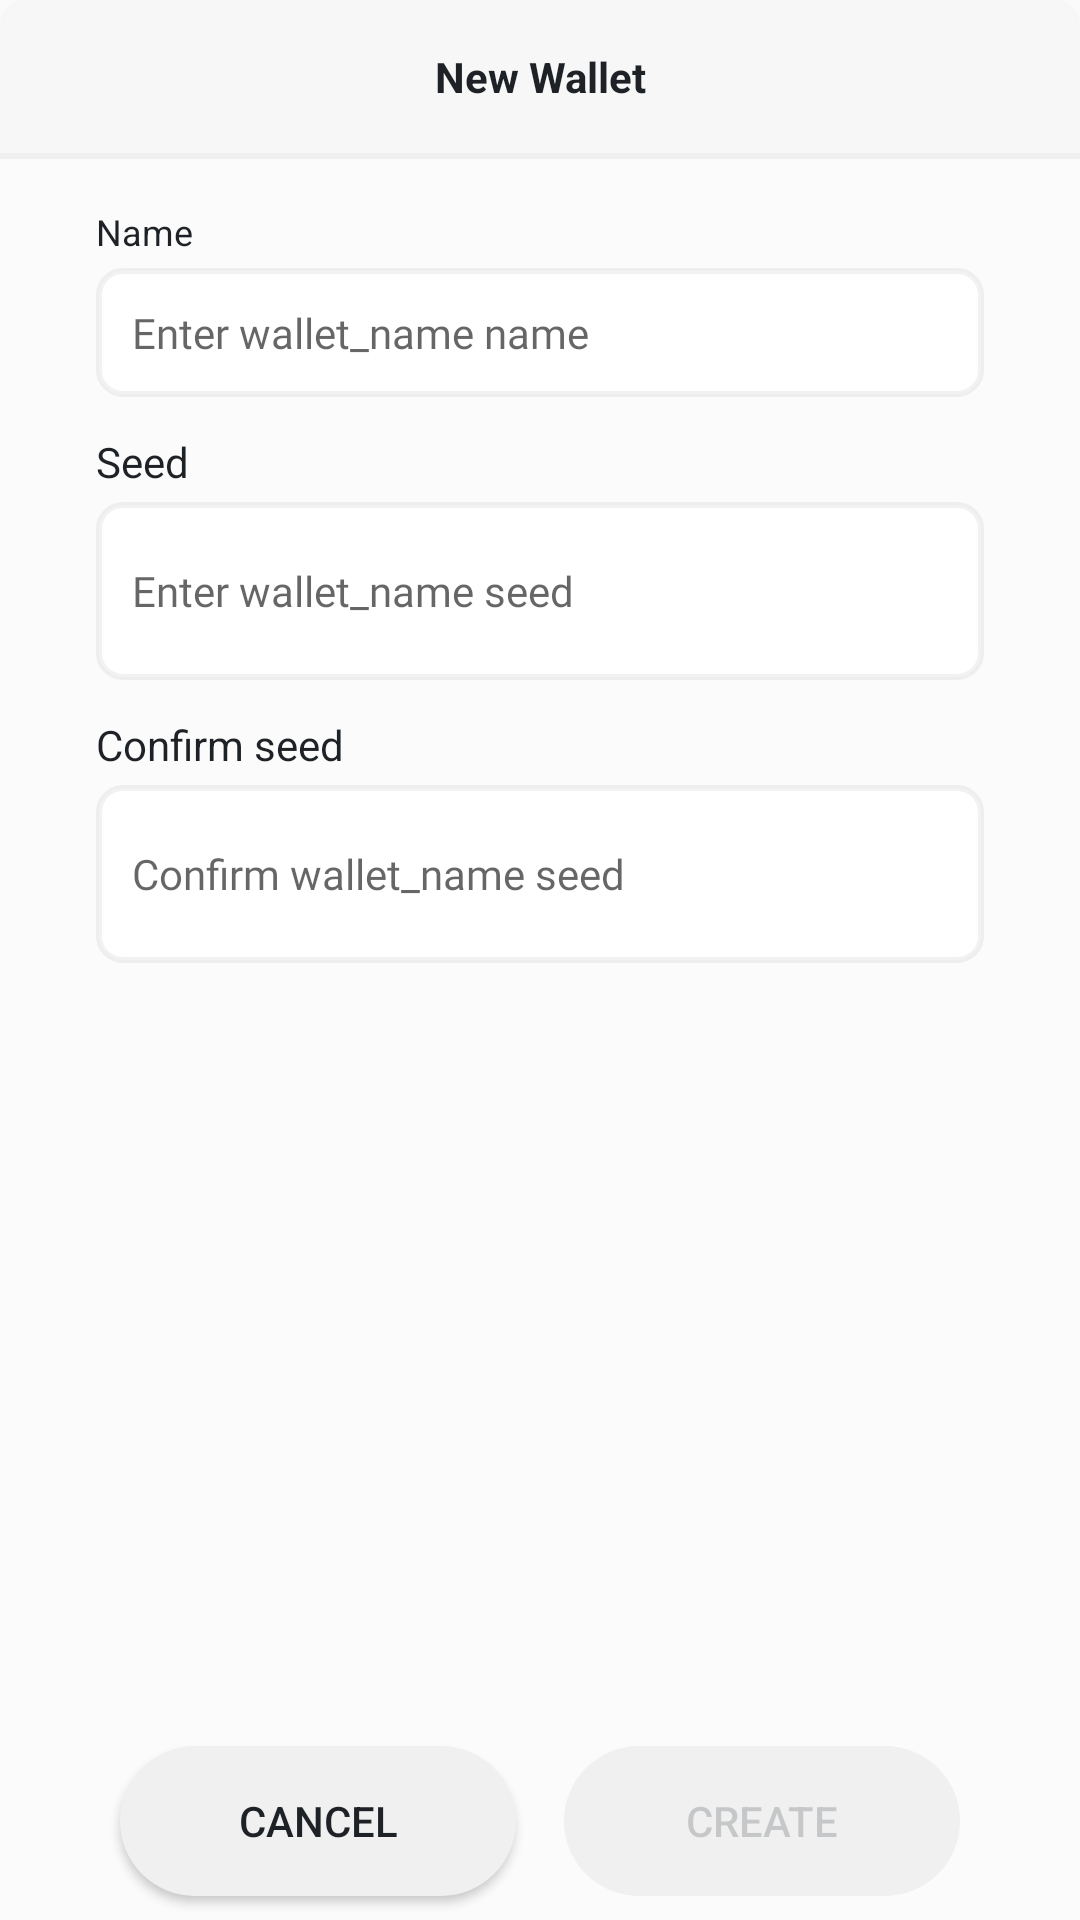

Write the Android layout XML for this screen, with the resource values it uses.
<!-- AndroidManifest.xml: application theme AppTheme -->
<!-- res/layout/new_wallet_dialog.xml -->
<?xml version="1.0" encoding="utf-8"?>
<LinearLayout xmlns:android="http://schemas.android.com/apk/res/android"
    android:layout_width="fill_parent"
    android:layout_height="fill_parent"
    android:background="@drawable/rounded_top"
    android:orientation="vertical">

    <TextView
        android:id="@+id/new_wallet_heading"
        android:layout_width="fill_parent"
        android:layout_height="wrap_content"
        android:layout_gravity="center_horizontal"
        android:background="@drawable/header_rounded_top"
        android:gravity="center_horizontal"
        android:padding="16.0dip"
        android:text="@string/wallet_heading_new"
        android:textColor="#ff1e2227"
        android:textStyle="bold" />

    <View
        android:layout_width="fill_parent"
        android:layout_height="2.0dip"
        android:background="@color/transparentDarkBackground" />

    <TextView
        android:id="@id/wallet_name_heading"
        android:layout_width="wrap_content"
        android:layout_height="wrap_content"
        android:layout_marginStart="32.0dip"
        android:layout_marginTop="16.0dip"
        android:gravity="start"
        android:text="@string/wallet_name_heading"
        android:textColor="#ff1e2227"
        android:textSize="12.0sp" />

    <EditText
        android:id="@id/wallet_name_text"
        style="@style/editTextWhiteBox"
        android:layout_width="fill_parent"
        android:layout_height="wrap_content"
        android:layout_marginEnd="32.0dip"
        android:layout_marginStart="32.0dip"
        android:layout_marginTop="4.0dip"
        android:background="@drawable/rounded_white_rect_with_border"
        android:hint="Enter wallet_name name"
        android:inputType="text"
        android:lines="1"
        android:maxLines="1"
        android:minLines="1"
        android:padding="12.0dip" />

    <TextView
        android:id="@id/wallet_seed_heading"
        android:layout_width="wrap_content"
        android:layout_height="wrap_content"
        android:layout_marginEnd="32.0dip"
        android:layout_marginStart="32.0dip"
        android:layout_marginTop="12.0dip"
        android:gravity="start"
        android:text="@string/wallet_seed_heading"
        android:textColor="#ff1e2227"
        android:textSize="14.0sp" />

    <EditText
        android:id="@id/wallet_seed_text"
        style="@style/editTextWhiteBox"
        android:layout_width="fill_parent"
        android:layout_height="wrap_content"
        android:layout_marginEnd="32.0dip"
        android:layout_marginStart="32.0dip"
        android:layout_marginTop="4.0dip"
        android:background="@drawable/rounded_white_rect_with_border"
        android:hint="Enter wallet_name seed"
        android:inputType="textMultiLine"
        android:lines="3"
        android:maxLines="5"
        android:minLines="2"
        android:padding="12.0dip" />

    <TextView
        android:id="@id/wallet_confirm_seed_heading"
        android:layout_width="wrap_content"
        android:layout_height="wrap_content"
        android:layout_marginEnd="32.0dip"
        android:layout_marginStart="32.0dip"
        android:layout_marginTop="12.0dip"
        android:gravity="start"
        android:text="@string/wallet_seed_confirm"
        android:textColor="#ff1e2227"
        android:textSize="14.0sp" />

    <EditText
        android:id="@id/wallet_seed_confirm"
        style="@style/editTextWhiteBox"
        android:layout_width="fill_parent"
        android:layout_height="wrap_content"
        android:layout_marginEnd="32.0dip"
        android:layout_marginStart="32.0dip"
        android:layout_marginTop="4.0dip"
        android:background="@drawable/rounded_white_rect_with_border"
        android:hint="Confirm wallet_name seed"
        android:inputType="textMultiLine"
        android:lines="3"
        android:maxLines="5"
        android:minLines="2"
        android:padding="12.0dip" />

    <LinearLayout
        android:layout_width="fill_parent"
        android:layout_height="0.0dip"
        android:layout_marginEnd="32.0dip"
        android:layout_marginStart="32.0dip"
        android:layout_weight="1.0"
        android:gravity="bottom"
        android:orientation="vertical">

        <LinearLayout
            android:layout_width="fill_parent"
            android:layout_height="wrap_content"
            android:gravity="center_horizontal"
            android:orientation="horizontal">

            <Button
                android:id="@+id/cancel_button"
                android:layout_width="0.0dip"
                android:layout_height="50.0dip"
                android:layout_margin="8.0dip"
                android:layout_weight="1.0"
                android:background="@drawable/button_inactive_gray"
                android:text="Cancel"
                android:textColor="@color/darkAlmostBlack" />

            <Button
                android:id="@id/create_button"
                android:layout_width="0.0dip"
                android:layout_height="50.0dip"
                android:layout_margin="8.0dip"
                android:layout_weight="1.0"
                android:background="@drawable/sk_button"
                android:enabled="false"
                android:text="Create"
                android:textColor="@drawable/sk_button_text_color" />
        </LinearLayout>
    </LinearLayout>
</LinearLayout>
<!-- resources referenced by this layout -->
<resources>
  <color name="darkAlmostBlack">#ff1e2227</color>
  <color name="transparentDarkBackground">#0d1e2227</color>
  <!-- drawable button_inactive_gray (drawable) -->
  <?xml version="1.0" encoding="utf-8"?>
  <shape android:shape="rectangle"
    xmlns:android="http://schemas.android.com/apk/res/android">
      <solid android:color="@color/darkerBackgroundDivider" />
      <corners android:topLeftRadius="25.0dip" android:topRightRadius="25.0dip" android:bottomLeftRadius="25.0dip" android:bottomRightRadius="25.0dip" />
  </shape>
  <!-- drawable header_rounded_top (drawable) -->
  <?xml version="1.0" encoding="utf-8"?>
  <shape android:shape="rectangle"
    xmlns:android="http://schemas.android.com/apk/res/android">
      <solid android:color="@color/darkerLightBackground" />
      <corners android:topLeftRadius="8.0dip" android:topRightRadius="8.0dip" />
  </shape>
  <!-- drawable rounded_top (drawable) -->
  <?xml version="1.0" encoding="utf-8"?>
  <shape xmlns:android="http://schemas.android.com/apk/res/android"
      android:shape="rectangle">
      <solid android:color="@color/lightGreyAlmostWhite" />
      <corners
          android:topLeftRadius="8.0dip"
          android:topRightRadius="8.0dip" />
  </shape>
  <!-- drawable sk_button (drawable) -->
  <?xml version="1.0" encoding="utf-8"?>
  <selector xmlns:android="http://schemas.android.com/apk/res/android">
      <item android:drawable="@drawable/button_inactive_gray" android:state_enabled="false" />
      <item android:drawable="@drawable/button_active_blue" />
  </selector>
  <!-- drawable sk_button_text_color (drawable) -->
  <?xml version="1.0" encoding="utf-8"?>
  <selector
    xmlns:android="http://schemas.android.com/apk/res/android">
      <item android:state_enabled="false" android:color="@color/lightGreyText" />
      <item android:color="@color/almostWhiteText" />
  </selector>
  <string name="wallet_heading_new">New Wallet</string>
  <string name="wallet_name_heading">Name</string>
  <string name="wallet_seed_confirm">Confirm seed</string>
  <string name="wallet_seed_heading">Seed</string>
  <style name="editTextWhiteBox" parent="@android:style/Widget.EditText">
          <item name="android:textSize">14.0sp</item>
          <item name="android:textColor">@color/whiteEditTextColor</item>
          <item name="android:background">@drawable/rounded_white_rect</item>
          <item name="android:fontFamily">@font/skycoin_regular</item>
      </style>
  <style name="AppTheme" parent="Theme.AppCompat.Light.NoActionBar">
          
          <item name="colorPrimary">@color/colorPrimary</item>
          <item name="colorPrimaryDark">@color/colorPrimaryDark</item>
          <item name="colorAccent">@color/colorAccent</item>
      </style>
  <color name="darkerBackgroundDivider">#fff0f0f0</color>
  <color name="darkerLightBackground">#fff7f7f7</color>
  <color name="lightGreyAlmostWhite">#fffbfbfb</color>
  <color name="lightGreyText">#331e2227</color>
  <color name="almostWhiteText">#fffafafa</color>
  <color name="whiteEditTextColor">#cc171a1d</color>
  <!-- drawable rounded_white_rect (drawable) -->
  <?xml version="1.0" encoding="utf-8"?>
  <shape android:padding="10.0dip" android:shape="rectangle"
    xmlns:android="http://schemas.android.com/apk/res/android">
      <solid android:color="#ffffffff" />
      <corners android:topLeftRadius="8.0dip" android:topRightRadius="8.0dip" android:bottomLeftRadius="8.0dip" android:bottomRightRadius="8.0dip" />
  </shape>
  <color name="colorPrimary">#679cc6</color>
  <color name="colorPrimaryDark">#468ea8</color>
  <color name="colorAccent">#FF4081</color>
  <color name="button_gradient_dark_brown">#AA728E</color>
  <color name="button_gradient_light_brown">#7468A0</color>
</resources>
